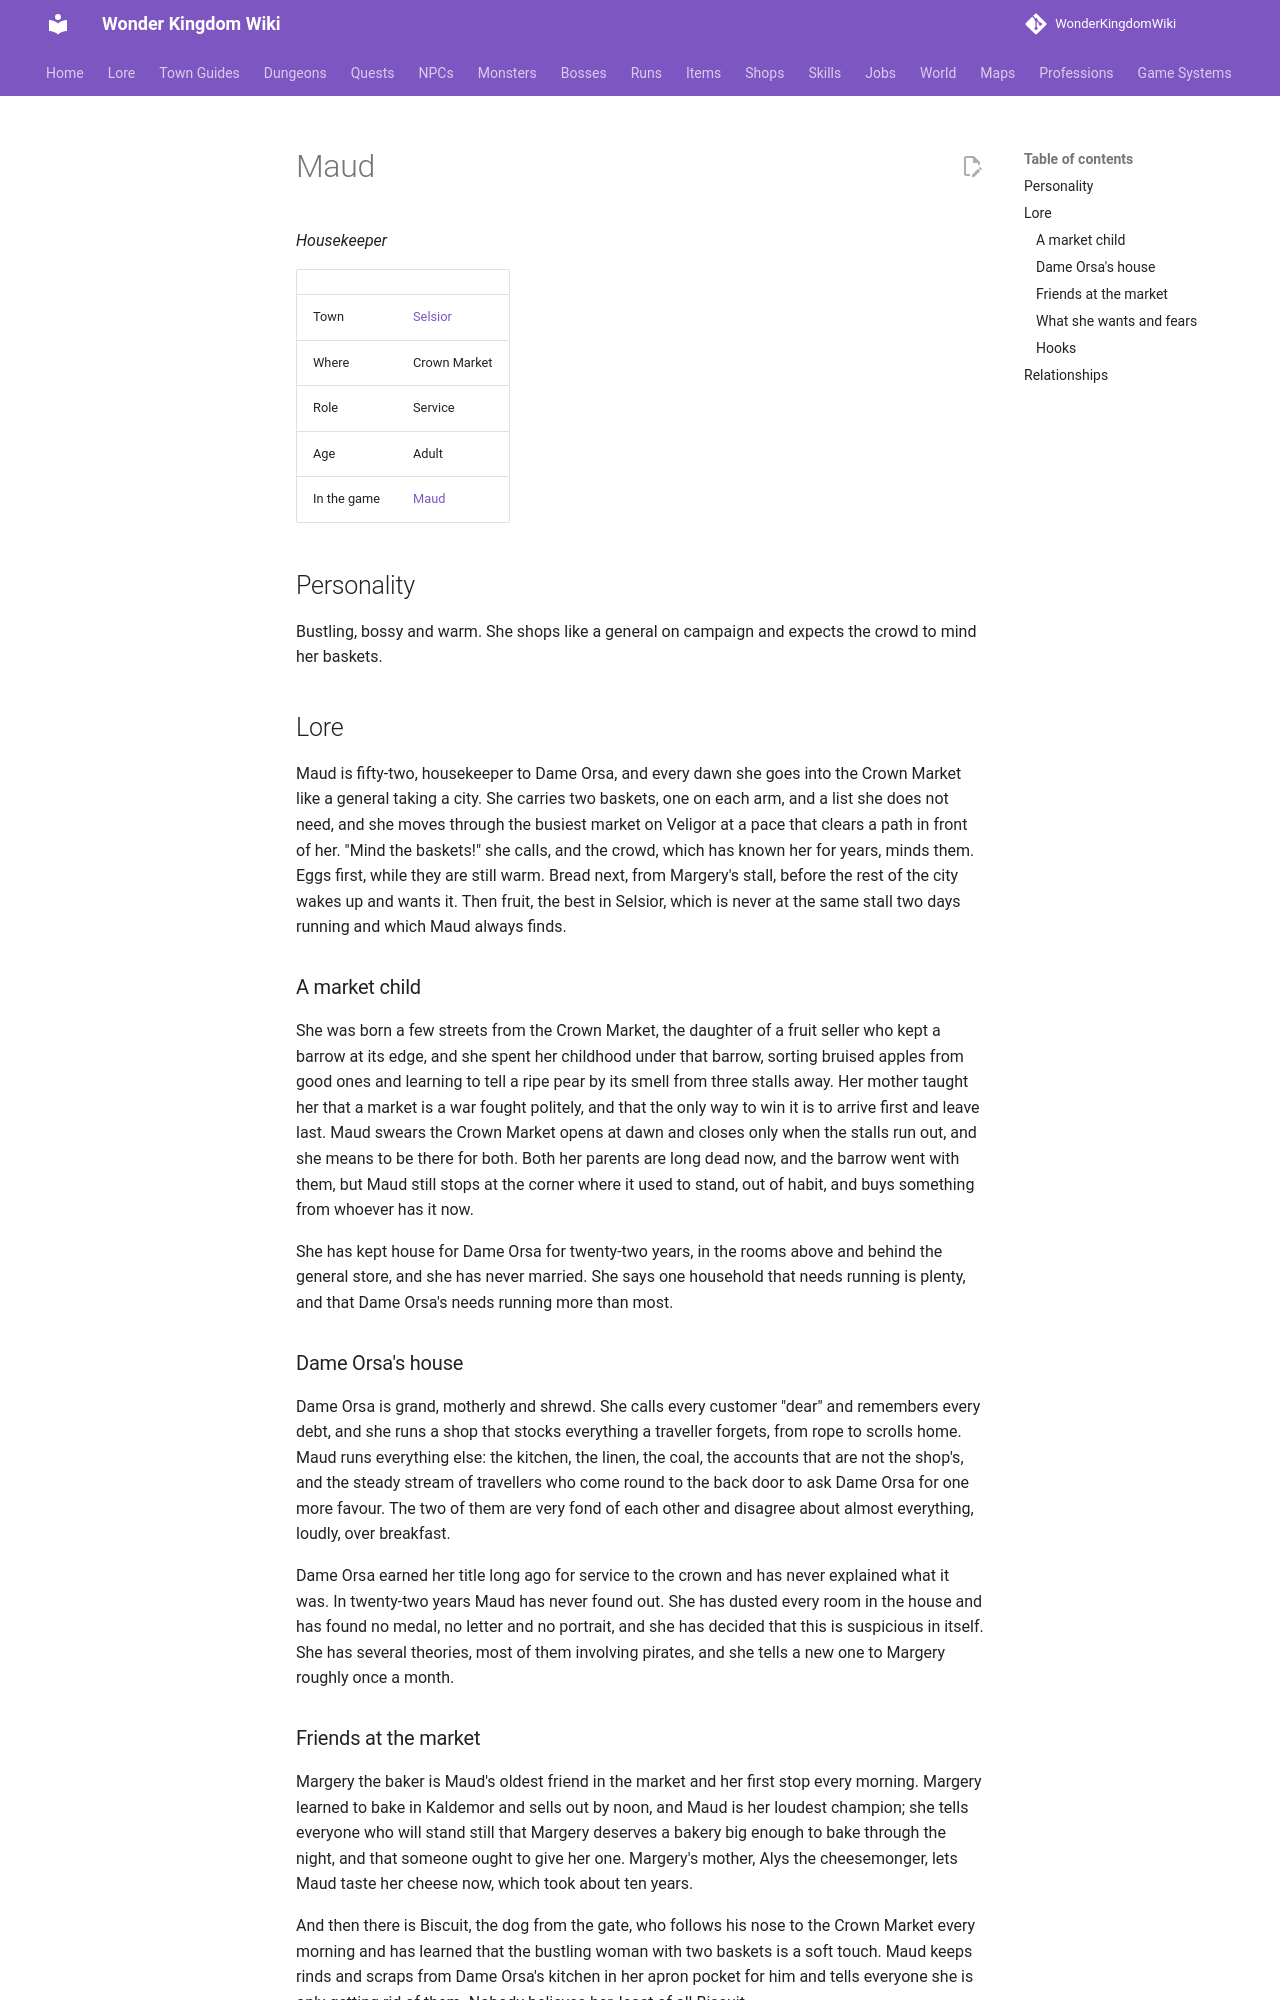

repository: alonohana627/WonderKingdomWiki · page: lore/people/selsior/maud/index.html · generator: mkdocs

<!-- Generated by tools/people.py from data/people/. Do not edit: changes are overwritten. -->

# Maud

*Housekeeper*

|  |  |
|---|---|
| Town | [Selsior](../../towns/selsior.md) |
| Where | Crown Market |
| Role | Service |
| Age | Adult |
| In the game | [Maud](../../../npcs/maud.md) |

## Personality

Bustling, bossy and warm. She shops like a general on campaign and expects the crowd to mind her baskets.

## Lore

Maud is fifty-two, housekeeper to Dame Orsa, and every dawn she goes into the Crown Market like a general taking a city. She carries two baskets, one on each arm, and a list she does not need, and she moves through the busiest market on Veligor at a pace that clears a path in front of her. "Mind the baskets!" she calls, and the crowd, which has known her for years, minds them. Eggs first, while they are still warm. Bread next, from Margery's stall, before the rest of the city wakes up and wants it. Then fruit, the best in Selsior, which is never at the same stall two days running and which Maud always finds.

### A market child

She was born a few streets from the Crown Market, the daughter of a fruit seller who kept a barrow at its edge, and she spent her childhood under that barrow, sorting bruised apples from good ones and learning to tell a ripe pear by its smell from three stalls away. Her mother taught her that a market is a war fought politely, and that the only way to win it is to arrive first and leave last. Maud swears the Crown Market opens at dawn and closes only when the stalls run out, and she means to be there for both. Both her parents are long dead now, and the barrow went with them, but Maud still stops at the corner where it used to stand, out of habit, and buys something from whoever has it now.

She has kept house for Dame Orsa for twenty-two years, in the rooms above and behind the general store, and she has never married. She says one household that needs running is plenty, and that Dame Orsa's needs running more than most.

### Dame Orsa's house

Dame Orsa is grand, motherly and shrewd. She calls every customer "dear" and remembers every debt, and she runs a shop that stocks everything a traveller forgets, from rope to scrolls home. Maud runs everything else: the kitchen, the linen, the coal, the accounts that are not the shop's, and the steady stream of travellers who come round to the back door to ask Dame Orsa for one more favour. The two of them are very fond of each other and disagree about almost everything, loudly, over breakfast.

Dame Orsa earned her title long ago for service to the crown and has never explained what it was. In twenty-two years Maud has never found out. She has dusted every room in the house and has found no medal, no letter and no portrait, and she has decided that this is suspicious in itself. She has several theories, most of them involving pirates, and she tells a new one to Margery roughly once a month.
